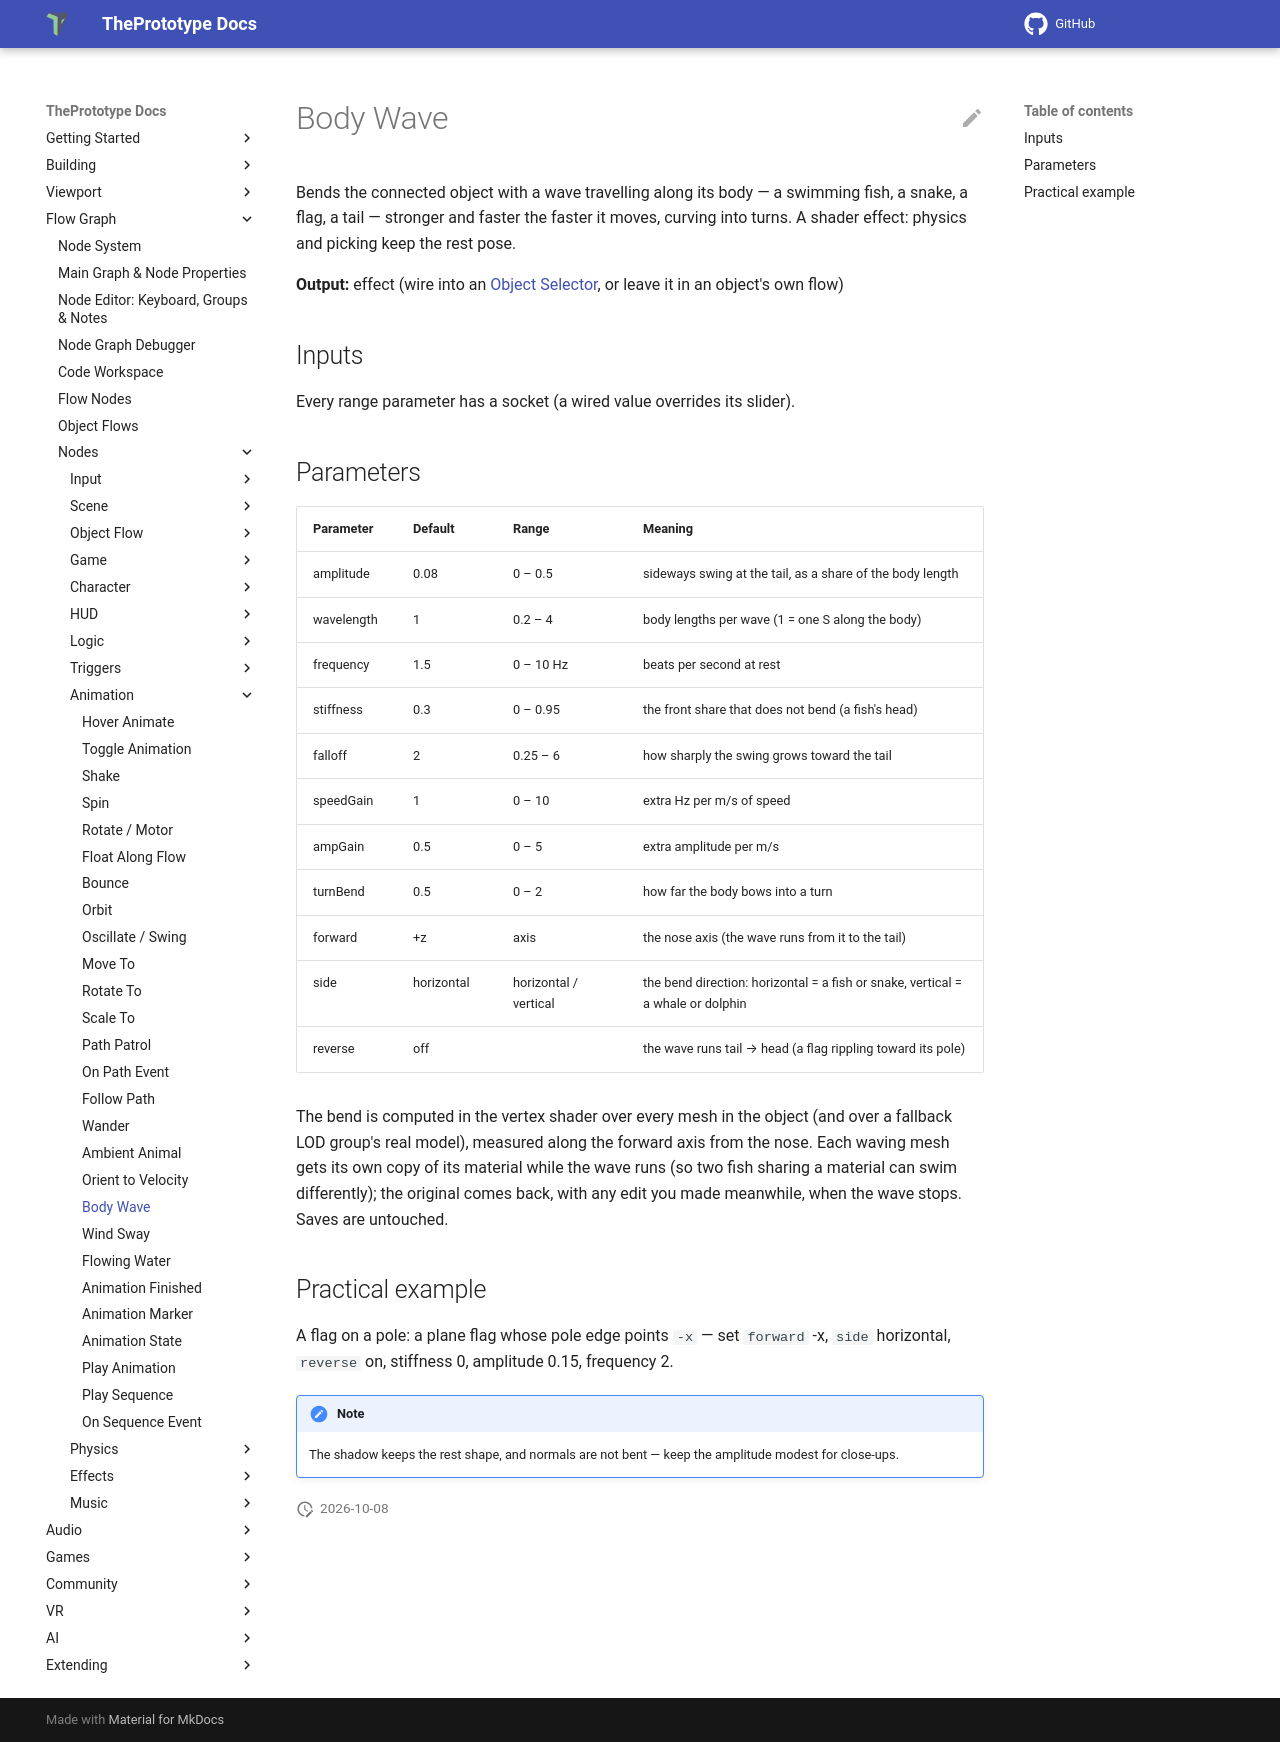

repository: theprototype-app/docs · page: nodes/bodywave/index.html · generator: mkdocs

# Body Wave

Bends the connected object with a wave travelling along its body — a swimming fish, a snake, a flag, a tail — stronger and faster the faster it moves, curving into turns. A shader effect: physics and picking keep the rest pose.

**Output:** effect (wire into an [Object Selector](objectselector.md), or leave it in an object's own flow)

## Inputs

Every range parameter has a socket (a wired value overrides its slider).

## Parameters

| Parameter | Default | Range | Meaning |
|---|---|---|---|
| amplitude | 0.08 | 0 – 0.5 | sideways swing at the tail, as a share of the body length |
| wavelength | 1 | 0.2 – 4 | body lengths per wave (1 = one S along the body) |
| frequency | 1.5 | 0 – 10 Hz | beats per second at rest |
| stiffness | 0.3 | 0 – 0.95 | the front share that does not bend (a fish's head) |
| falloff | 2 | 0.25 – 6 | how sharply the swing grows toward the tail |
| speedGain | 1 | 0 – 10 | extra Hz per m/s of speed |
| ampGain | 0.5 | 0 – 5 | extra amplitude per m/s |
| turnBend | 0.5 | 0 – 2 | how far the body bows into a turn |
| forward | +z | axis | the nose axis (the wave runs from it to the tail) |
| side | horizontal | horizontal / vertical | the bend direction: horizontal = a fish or snake, vertical = a whale or dolphin |
| reverse | off | | the wave runs tail → head (a flag rippling toward its pole) |

The bend is computed in the vertex shader over every mesh in the object (and over a fallback LOD group's real model), measured along the forward axis from the nose. Each waving mesh gets its own copy of its material while the wave runs (so two fish sharing a material can swim differently); the original comes back, with any edit you made meanwhile, when the wave stops. Saves are untouched.

## Practical example

A flag on a pole: a plane flag whose pole edge points `-x` — set `forward` -x, `side` horizontal, `reverse` on, stiffness 0, amplitude 0.15, frequency 2.

!!! note
    The shadow keeps the rest shape, and normals are not bent — keep the amplitude modest for close-ups.
